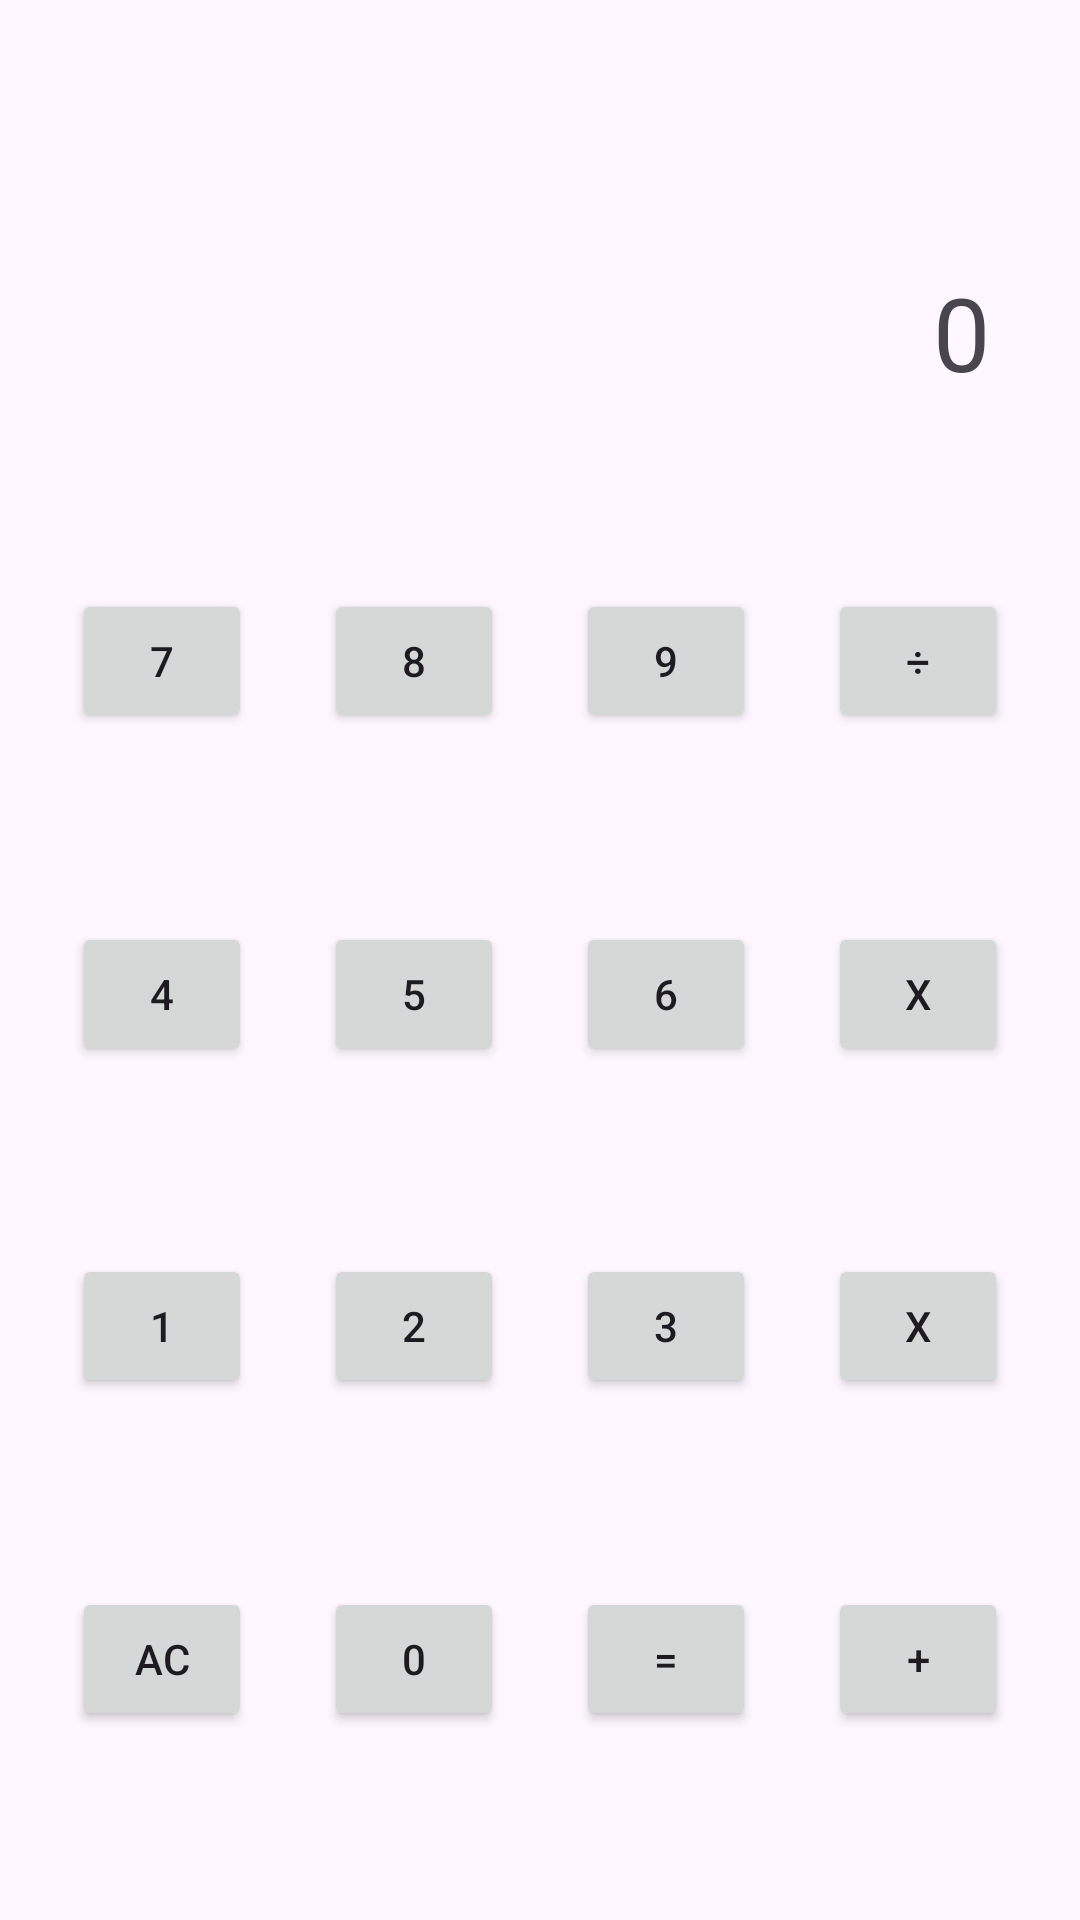

Here is an Android app screen rendered from its layout file. Give the layout XML and the strings, colors and styles it references.
<!-- AndroidManifest.xml: application theme Theme.AAD -->
<!-- res/layout/activity_main2.xml -->
<?xml version="1.0" encoding="utf-8"?>
<androidx.constraintlayout.widget.ConstraintLayout xmlns:android="http://schemas.android.com/apk/res/android"
    xmlns:app="http://schemas.android.com/apk/res-auto"
    xmlns:tools="http://schemas.android.com/tools"
    android:layout_width="match_parent"
    android:layout_height="match_parent"
    tools:context=".MainActivity2">


    <TextView
        android:id="@+id/textView2"
        android:layout_width="300dp"
        android:layout_height="wrap_content"
        android:layout_marginTop="88dp"
        android:text="0"
        android:textAlignment="viewEnd"
        android:textSize="34sp"
        app:layout_constraintEnd_toEndOf="parent"
        app:layout_constraintHorizontal_bias="0.498"
        app:layout_constraintStart_toStartOf="parent"
        app:layout_constraintTop_toTopOf="parent" />

    <Button
        android:id="@+id/buttonAC"
        android:layout_width="60dp"
        android:layout_height="wrap_content"
        android:text="AC"
        app:layout_constraintBottom_toBottomOf="parent"
        app:layout_constraintEnd_toStartOf="@id/button0"
        app:layout_constraintStart_toStartOf="parent"
        app:layout_constraintTop_toBottomOf="@id/button1" />

    <Button
        android:id="@+id/button0"
        android:layout_width="60dp"
        android:layout_height="wrap_content"
        android:text="0"
        app:layout_constraintStart_toEndOf="@+id/buttonAC"
        app:layout_constraintTop_toTopOf="@+id/buttonAC"
        app:layout_constraintEnd_toStartOf="@id/buttonEq"/>

    <Button
        android:id="@+id/buttonEq"
        android:layout_width="60dp"
        android:layout_height="wrap_content"
        android:text="="
        app:layout_constraintStart_toEndOf="@+id/button0"
        app:layout_constraintTop_toTopOf="@id/button0"
        app:layout_constraintEnd_toStartOf="@id/buttonAdd"/>

    <Button
        android:id="@+id/buttonAdd"
        android:layout_width="60dp"
        android:layout_height="wrap_content"
        android:text="+"
        app:layout_constraintEnd_toEndOf="parent"
        app:layout_constraintStart_toEndOf="@+id/buttonEq"
        app:layout_constraintTop_toTopOf="@+id/buttonEq" />



    <Button
        android:id="@+id/button1"
        android:layout_width="60dp"
        android:layout_height="wrap_content"
        android:text="1"
        app:layout_constraintEnd_toStartOf="@id/button2"
        app:layout_constraintStart_toStartOf="parent"
        app:layout_constraintTop_toBottomOf="@id/button4"
        app:layout_constraintBottom_toTopOf="@id/buttonAC"/>

    <Button
        android:id="@+id/button2"
        android:layout_width="60dp"
        android:layout_height="wrap_content"
        android:text="2"
        app:layout_constraintStart_toEndOf="@+id/button1"
        app:layout_constraintTop_toTopOf="@+id/button1"
        app:layout_constraintEnd_toStartOf="@id/button3"/>

    <Button
        android:id="@+id/button3"
        android:layout_width="60dp"
        android:layout_height="wrap_content"
        android:text="3"
        app:layout_constraintStart_toEndOf="@+id/button2"
        app:layout_constraintTop_toTopOf="@id/button2"
        app:layout_constraintEnd_toStartOf="@id/buttonSub"/>

    <Button
        android:id="@+id/buttonSub"
        android:layout_width="60dp"
        android:layout_height="wrap_content"
        android:text="x"
        app:layout_constraintEnd_toEndOf="parent"
        app:layout_constraintStart_toEndOf="@+id/button3"
        app:layout_constraintTop_toTopOf="@+id/button3" />



    <Button
        android:id="@+id/button4"
        android:layout_width="60dp"
        android:layout_height="wrap_content"
        android:text="4"
        app:layout_constraintEnd_toStartOf="@id/button5"
        app:layout_constraintStart_toStartOf="parent"
        app:layout_constraintTop_toBottomOf="@id/button7"
        app:layout_constraintBottom_toTopOf="@id/button1"/>

    <Button
        android:id="@+id/button5"
        android:layout_width="60dp"
        android:layout_height="wrap_content"
        android:text="5"
        app:layout_constraintStart_toEndOf="@+id/button4"
        app:layout_constraintTop_toTopOf="@+id/button4"
        app:layout_constraintEnd_toStartOf="@id/button6"/>

    <Button
        android:id="@+id/button6"
        android:layout_width="60dp"
        android:layout_height="wrap_content"
        android:text="6"
        app:layout_constraintStart_toEndOf="@+id/button5"
        app:layout_constraintTop_toTopOf="@id/button5"
        app:layout_constraintEnd_toStartOf="@id/buttonMulti"/>

    <Button
        android:id="@+id/buttonMulti"
        android:layout_width="60dp"
        android:layout_height="wrap_content"
        android:text="x"
        app:layout_constraintEnd_toEndOf="parent"
        app:layout_constraintStart_toEndOf="@+id/button6"
        app:layout_constraintTop_toTopOf="@+id/button6" />

    <Button
        android:id="@+id/button7"
        android:layout_width="60dp"
        android:layout_height="wrap_content"
        android:text="7"
        app:layout_constraintBottom_toTopOf="@id/button4"
        app:layout_constraintEnd_toStartOf="@id/button8"
        app:layout_constraintStart_toStartOf="parent"
        app:layout_constraintTop_toBottomOf="@+id/textView2" />


    <Button
        android:id="@+id/button8"
        android:layout_width="60dp"
        android:layout_height="wrap_content"
        android:text="8"
        app:layout_constraintStart_toEndOf="@+id/button7"
        app:layout_constraintTop_toTopOf="@+id/button7"
        app:layout_constraintEnd_toStartOf="@id/button9"
        />

    <Button
        android:id="@+id/button9"
        android:layout_width="60dp"
        android:layout_height="wrap_content"
        android:text="9"
        app:layout_constraintStart_toEndOf="@+id/button8"
        app:layout_constraintTop_toTopOf="@+id/button8"
        app:layout_constraintEnd_toStartOf="@id/buttonDiv"
        />

    <Button
        android:id="@+id/buttonDiv"
        android:layout_width="60dp"
        android:layout_height="wrap_content"
        android:text="÷"
        app:layout_constraintEnd_toEndOf="parent"
        app:layout_constraintStart_toEndOf="@+id/button9"
        app:layout_constraintTop_toTopOf="@+id/button9" />

</androidx.constraintlayout.widget.ConstraintLayout>
<!-- resources referenced by this layout -->
<resources>
  <style name="Theme.AAD" parent="Base.Theme.AAD" />
  <style name="Base.Theme.AAD" parent="Theme.Material3.DayNight.NoActionBar">
          
          
      </style>
</resources>
